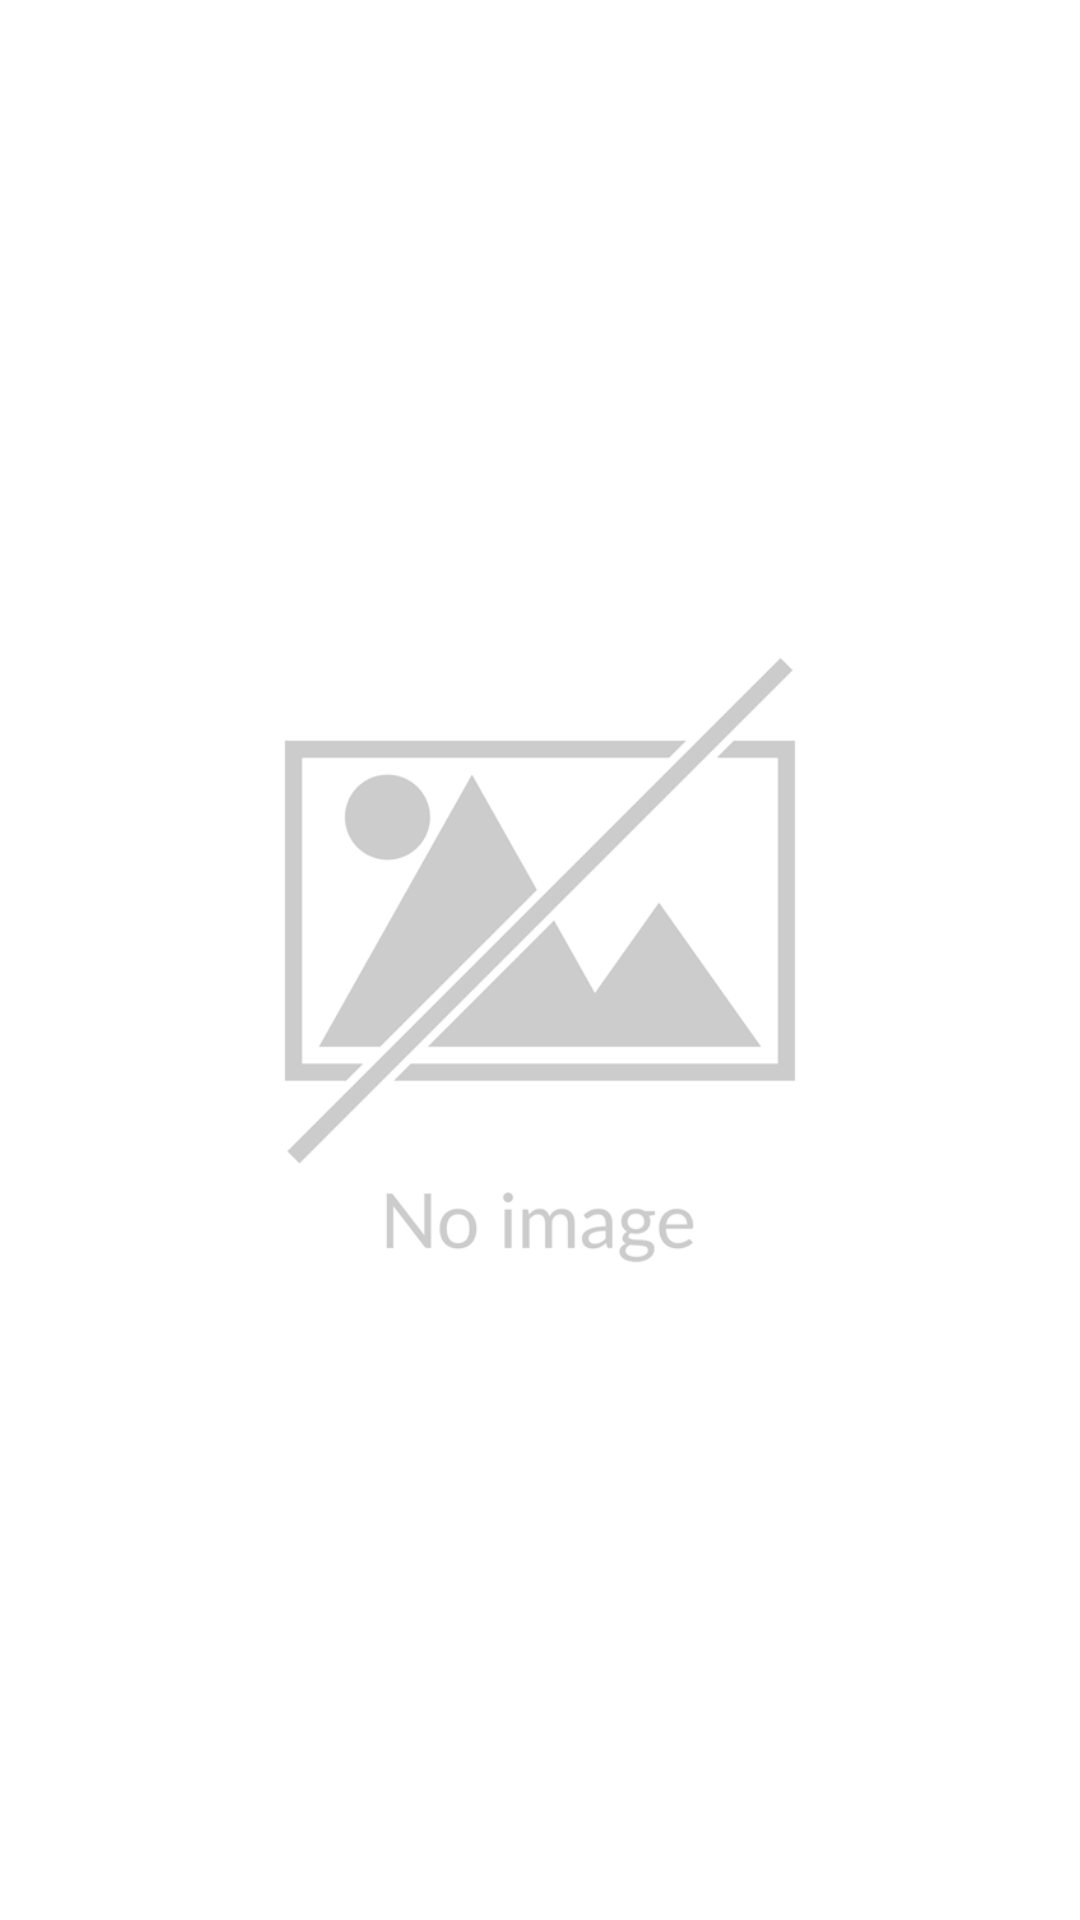

Reconstruct the res/layout file that produces this screen, plus the resources it refers to.
<!-- AndroidManifest.xml: application theme Theme.SmartPhotoOrganizer -->
<!-- res/layout/activity_no_image.xml -->
<?xml version="1.0" encoding="utf-8"?>
<androidx.constraintlayout.widget.ConstraintLayout
    xmlns:android="http://schemas.android.com/apk/res/android"
    xmlns:app="http://schemas.android.com/apk/res-auto"
    android:id="@+id/activity_no_image"
    android:layout_width="match_parent"
    android:layout_height="match_parent"
    android:background="@color/white">

    <ImageView
        android:id="@+id/noImageView"
        android:layout_width="0dp"
        android:layout_height="0dp"
        android:src="@drawable/no_image"
        android:scaleType="fitCenter"
        android:padding="10dp"
        app:layout_constraintTop_toTopOf="parent"
        app:layout_constraintBottom_toBottomOf="parent"
        app:layout_constraintStart_toStartOf="parent"
        app:layout_constraintEnd_toEndOf="parent" />


</androidx.constraintlayout.widget.ConstraintLayout>
<!-- resources referenced by this layout -->
<resources>
  <color name="white">#FFFFFFFF</color>
  <!-- drawable no_image: png bitmap (drawable, 25931 bytes) -->
  <style name="Theme.SmartPhotoOrganizer" parent="Base.Theme.SmartPhotoOrganizer" />
  <style name="Base.Theme.SmartPhotoOrganizer" parent="Theme.Material3.DayNight.NoActionBar">
          
          
      </style>
</resources>
